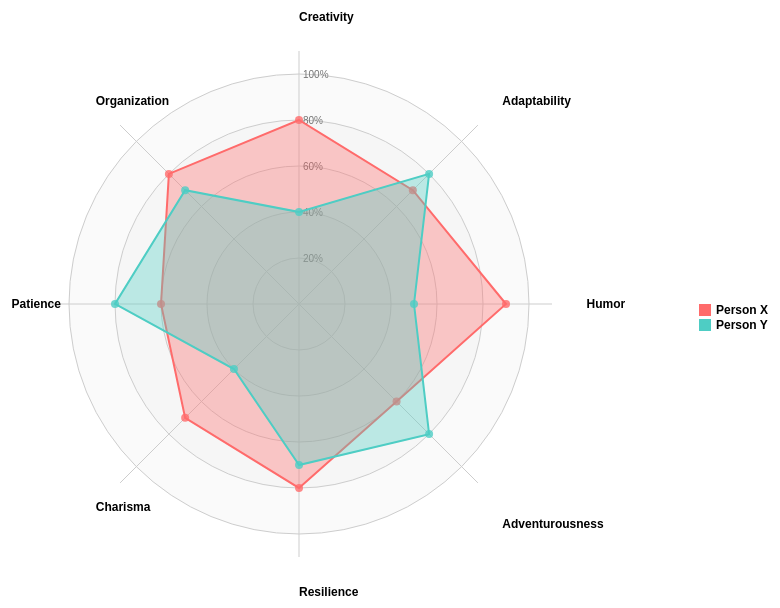
D3 v7 page, settled after 480 driven frames (8 s of simulated time); the page loaded 1 data file(s).


      let chart;
      d3.json("./data/data.json")
        .then((jsonData) => {
          chart = new RadarChart(jsonData.people)
            .container("#radar-chart")
            .render();
        })
        .catch((error) => console.error("Error loading the data:", error));
    
// ── scripts/script.js
class RadarChart {
  constructor(data) {
    const style = document.createElement("style"); // სტილები style.css-ში გაუწერე, createElement('style') პირველად მესმის ;დ

    style.textContent = `
            body {
                display: flex;
                justify-content: center;
                align-items: center;
                min-height: 100vh;
                margin: 0;
                padding: 20px;
                font-family: Arial, sans-serif;
            }
            
            #radar-chart {
                width: 1000px;
                height: 600px;
                display: flex;
                justify-content: center;
                align-items: center;
            }
        `;
    document.head.appendChild(style);

    const attrs = {
      svgWidth: 1000,
      svgHeight: 600,

      marginTop: 70,
      marginBottom: 70,
      marginRight: 70,
      marginLeft: 70,

      // Base dimensions and settings
      container: "body",
      data: data,
      levels: 5,
      maxValue: 100,
      labelFactor: 1.25,
      wrapWidth: 90,
      roundStrokes: true,

      // Color scheme
      color: d3.scaleOrdinal().range(["#FF6B6B", "#4ECDC4"]), //ეს calc-ში

      axisLabel: {
        xOffset: 4,
        dyOffset: "0.4em",
        fontSize: "10px",
        fill: "#737373",
      },

      gridCircle: {
        fill: "#CDCDCD",
        stroke: "#CDCDCD",
        fillOpacity: 0.1,
      },

      line: {
        stroke: "#CDCDCD",
        strokeWidth: "1px",
      },

      legend: {
        fontSize: "12px",
        fontWeight: "bold",
        textAnchor: "start",
        dyOffset: "0.35em",
        rectSize: 12,
        spacing: 15,
        xOffset: 400,
        yOffset: 0,
      },
//ხაზები არ გამოტოვო
      radarArea: {
        fillOpacity: 0.35,
      },

      radarStroke: {
        strokeWidth: 2,
      },

      radarCircle: {
        radius: 4,
        fillOpacity: 0.8,
      },
    };

    this.attrs = attrs;
    this.state = {
      data: data,
      svg: null,
      chartWidth: null,
      chartHeight: null,
    };
  }

  container(value) {
    if (!arguments.length) return this.attrs.container;
    this.attrs.container = value;
    return this;
  }

  data(value) {
    if (!arguments.length) return this.state.data;
    this.state.data = value;
    return this;
  }

  setDimensions() {
    const {
      svgWidth,
      svgHeight,
      marginTop,
      marginBottom,
      marginRight,
      marginLeft,
    } = this.attrs;

    this.state.chartWidth = svgWidth - marginLeft - marginRight;
    this.state.chartHeight = svgHeight - marginTop - marginBottom;
  }

  drawSvgAndWrappers() {
    const { container, svgWidth, svgHeight } = this.attrs;

    // Draw SVG
    this.state.svg = d3
      .select(container)
      .append("svg")
      .attr("width", svgWidth)
      .attr("height", svgHeight)
      .append("g")
      .attr("transform", `translate(${svgWidth / 2},${svgHeight / 2})`);
  }

  drawRadarChart() {
    const { svg, data } = this.state;
    const {
      levels,
      maxValue,
      labelFactor,
      wrapWidth,
      opacityArea,
      dotRadius,
      strokeWidth, // ამ სამ ცვლადს არ იყენებ, ამოიღე არგუმენტებიდან
      color,
    } = this.attrs;

    const allAxis = data[0].axes.map((i) => i.axis),
      total = allAxis.length,
      radius = Math.min(this.state.chartWidth / 2, this.state.chartHeight / 2),
      angleSlice = (Math.PI * 2) / total;

    // Scale for the radius
    const rScale = d3.scaleLinear().range([0, radius]).domain([0, maxValue]);

    // Draw the circular grid
    const axisGrid = svg.append("g").attr("class", "axisWrapper");

    // Draw the background circles
    axisGrid
      .selectAll(".levels")
      .data(d3.range(1, levels + 1).reverse())
      .enter()
      .append("circle")
      .attr("class", "gridCircle")
      .attr("r", (d) => (radius / levels) * d)
      .style("fill", this.attrs.gridCircle.fill)
      .style("stroke", this.attrs.gridCircle.stroke)
      .style("fill-opacity", this.attrs.gridCircle.fillOpacity);

    // Add level numbers
    axisGrid
      .selectAll(".axisLabel")
      .data(d3.range(1, levels + 1).reverse())
      .enter()
      .append("text")
      .attr("class", "axisLabel")
      .attr("x", this.attrs.axisLabel.xOffset)
      .attr("y", (d) => (-d * radius) / levels)
      .attr("dy", this.attrs.axisLabel.dyOffset)
      .style("font-size", this.attrs.axisLabel.fontSize)
      .attr("fill", this.attrs.axisLabel.fill)
      .text((d) => Math.round((maxValue * d) / levels) + "%");

    // Draw the axes
    const axis = axisGrid
      .selectAll(".axis")
      .data(allAxis)
      .enter()
      .append("g")
      .attr("class", "axis");

    // Draw the lines
    axis
      .append("line")
      .attr("x1", 0)
      .attr("y1", 0)
      .attr(
        "x2",
        (d, i) =>
          rScale(maxValue * 1.1) * Math.cos(angleSlice * i - Math.PI / 2)
      )
      .attr(
        "y2",
        (d, i) =>
          rScale(maxValue * 1.1) * Math.sin(angleSlice * i - Math.PI / 2)
      )
      .attr("class", "line")
      .style("stroke", this.attrs.line.stroke)
      .style("stroke-width", this.attrs.line.strokeWidth);

    // Draw the axis labels
    axis
      .append("text")
      .attr("class", "legend")
      .style("font-size", this.attrs.legend.fontSize)
      .style("font-weight", this.attrs.legend.fontWeight)
      .attr("text-anchor", this.attrs.legend.textAnchor)
      .attr("dy", this.attrs.legend.dyOffset)
      .attr(
        "x",
        (d, i) =>
          rScale(maxValue * labelFactor) *
          Math.cos(angleSlice * i - Math.PI / 2)
      )
      .attr(
        "y",
        (d, i) =>
          rScale(maxValue * labelFactor) *
          Math.sin(angleSlice * i - Math.PI / 2)
      )
      .text((d) => d)
      .call(wrap, wrapWidth);

    // Draw the radar chart blobs
    const radarLine = d3
      .lineRadial()
      .curve(d3.curveLinearClosed)
      .radius((d) => rScale(d.value))
      .angle((d, i) => i * angleSlice);

    // Create the radar areas
    svg
      .selectAll(".radarWrapper")
      .data(data)
      .enter()
      .append("g")
      .attr("class", "radarWrapper")
      .append("path")
      .attr("class", "radarArea")
      .attr("d", (d) => radarLine(d.axes))
      .style("fill", (d, i) => color(i))
      .style("fill-opacity", this.attrs.radarArea.fillOpacity);

    // Create the outlines
    svg
      .selectAll(".radarWrapper")
      .append("path")
      .attr("class", "radarStroke")
      .attr("d", (d) => radarLine(d.axes))
      .style("stroke-width", this.attrs.radarStroke.strokeWidth + "px")
      .style("stroke", (d, i) => color(i))
      .style("fill", "none");

    // Append the circles
    svg
      .selectAll(".radarWrapper")
      .selectAll(".radarCircle")
      .data((d) => d.axes)
      .enter()
      .append("circle")
      .attr("class", "radarCircle")
      .attr("r", this.attrs.radarCircle.radius)
      .attr(
        "cx",
        (d, i) => rScale(d.value) * Math.cos(angleSlice * i - Math.PI / 2)
      )
      .attr(
        "cy",
        (d, i) => rScale(d.value) * Math.sin(angleSlice * i - Math.PI / 2)
      )
      .style("fill", (d, i, j) => color(j))
      .style("fill-opacity", this.attrs.radarCircle.fillOpacity);
  }

  drawLegend() {
    const { svg, data } = this.state;
    const { color, legend } = this.attrs;

    // Create legend group with updated positioning
    const legendGroup = svg
      .append("g")
      .attr("class", "legend-group")
      .attr("transform", `translate(${legend.xOffset},${legend.yOffset})`);

    // Add legend items
    const legendItems = legendGroup
      .selectAll(".legend-item")
      .data(data)
      .enter()
      .append("g")
      .attr("class", "legend-item")
      .attr("transform", (d, i) => `translate(0, ${i * legend.spacing})`);

    // Add colored rectangles
    legendItems
      .append("rect")
      .attr("width", legend.rectSize)
      .attr("height", legend.rectSize)
      .style("fill", (d, i) => color(i));

    // Add text labels
    legendItems
      .append("text")
      .attr("x", legend.rectSize + 5)
      .attr("y", legend.rectSize / 2)
      .style("font-size", legend.fontSize)
      .style("font-weight", legend.fontWeight)
      .attr("dy", "0.35em")
      .text((d) => d.name);
  }

  render() {
    this.setDimensions();
    this.drawSvgAndWrappers();
    this.drawRadarChart();
    this.drawLegend();
    return this;
  }
}

// Text wrapping function
function wrap(text, width) {
  text.each(function () {
    var text = d3.select(this),
      words = text.text().split(/\s+/).reverse(),
      word,
      line = [],
      lineNumber = 0,
      lineHeight = 1.4,
      y = text.attr("y"),
      x = text.attr("x"),
      dy = parseFloat(text.attr("dy")),
      tspan = text
        .text(null)
        .append("tspan")
        .attr("x", x)
        .attr("y", y)
        .attr("dy", dy + "em");

    while ((word = words.pop())) {
      line.push(word);
      tspan.text(line.join(" "));
      if (tspan.node().getComputedTextLength() > width) {
        line.pop();
        tspan.text(line.join(" "));
        line = [word];
        tspan = text
          .append("tspan")
          .attr("x", x)
          .attr("y", y)
          .attr("dy", ++lineNumber * lineHeight + dy + "em")
          .text(word);
      }
    }
  });
}

// Create the initialization function
function initializeChart(data) {
  if (!data || !data.length) {
    console.error("No data provided to chart");
    return;
  }

  const chart = new RadarChart(data).container("#radar-chart").render();
}


### data: data/data.json
{
 "people": [
  {
   "name": "Person X",
   "axes": [
    "{... 2 keys}",
    "{... 2 keys}",
    "{... 2 keys}",
    "{... 2 keys}",
    "{... 2 keys}",
    "{... 2 keys}",
    "{... 2 keys}",
    "{... 2 keys}"
   ]
  },
  {
   "name": "Person Y",
   "axes": [
    "{... 2 keys}",
    "{... 2 keys}",
    "{... 2 keys}",
    "{... 2 keys}",
    "{... 2 keys}",
    "{... 2 keys}",
    "{... 2 keys}",
    "{... 2 keys}"
   ]
  }
 ]
}